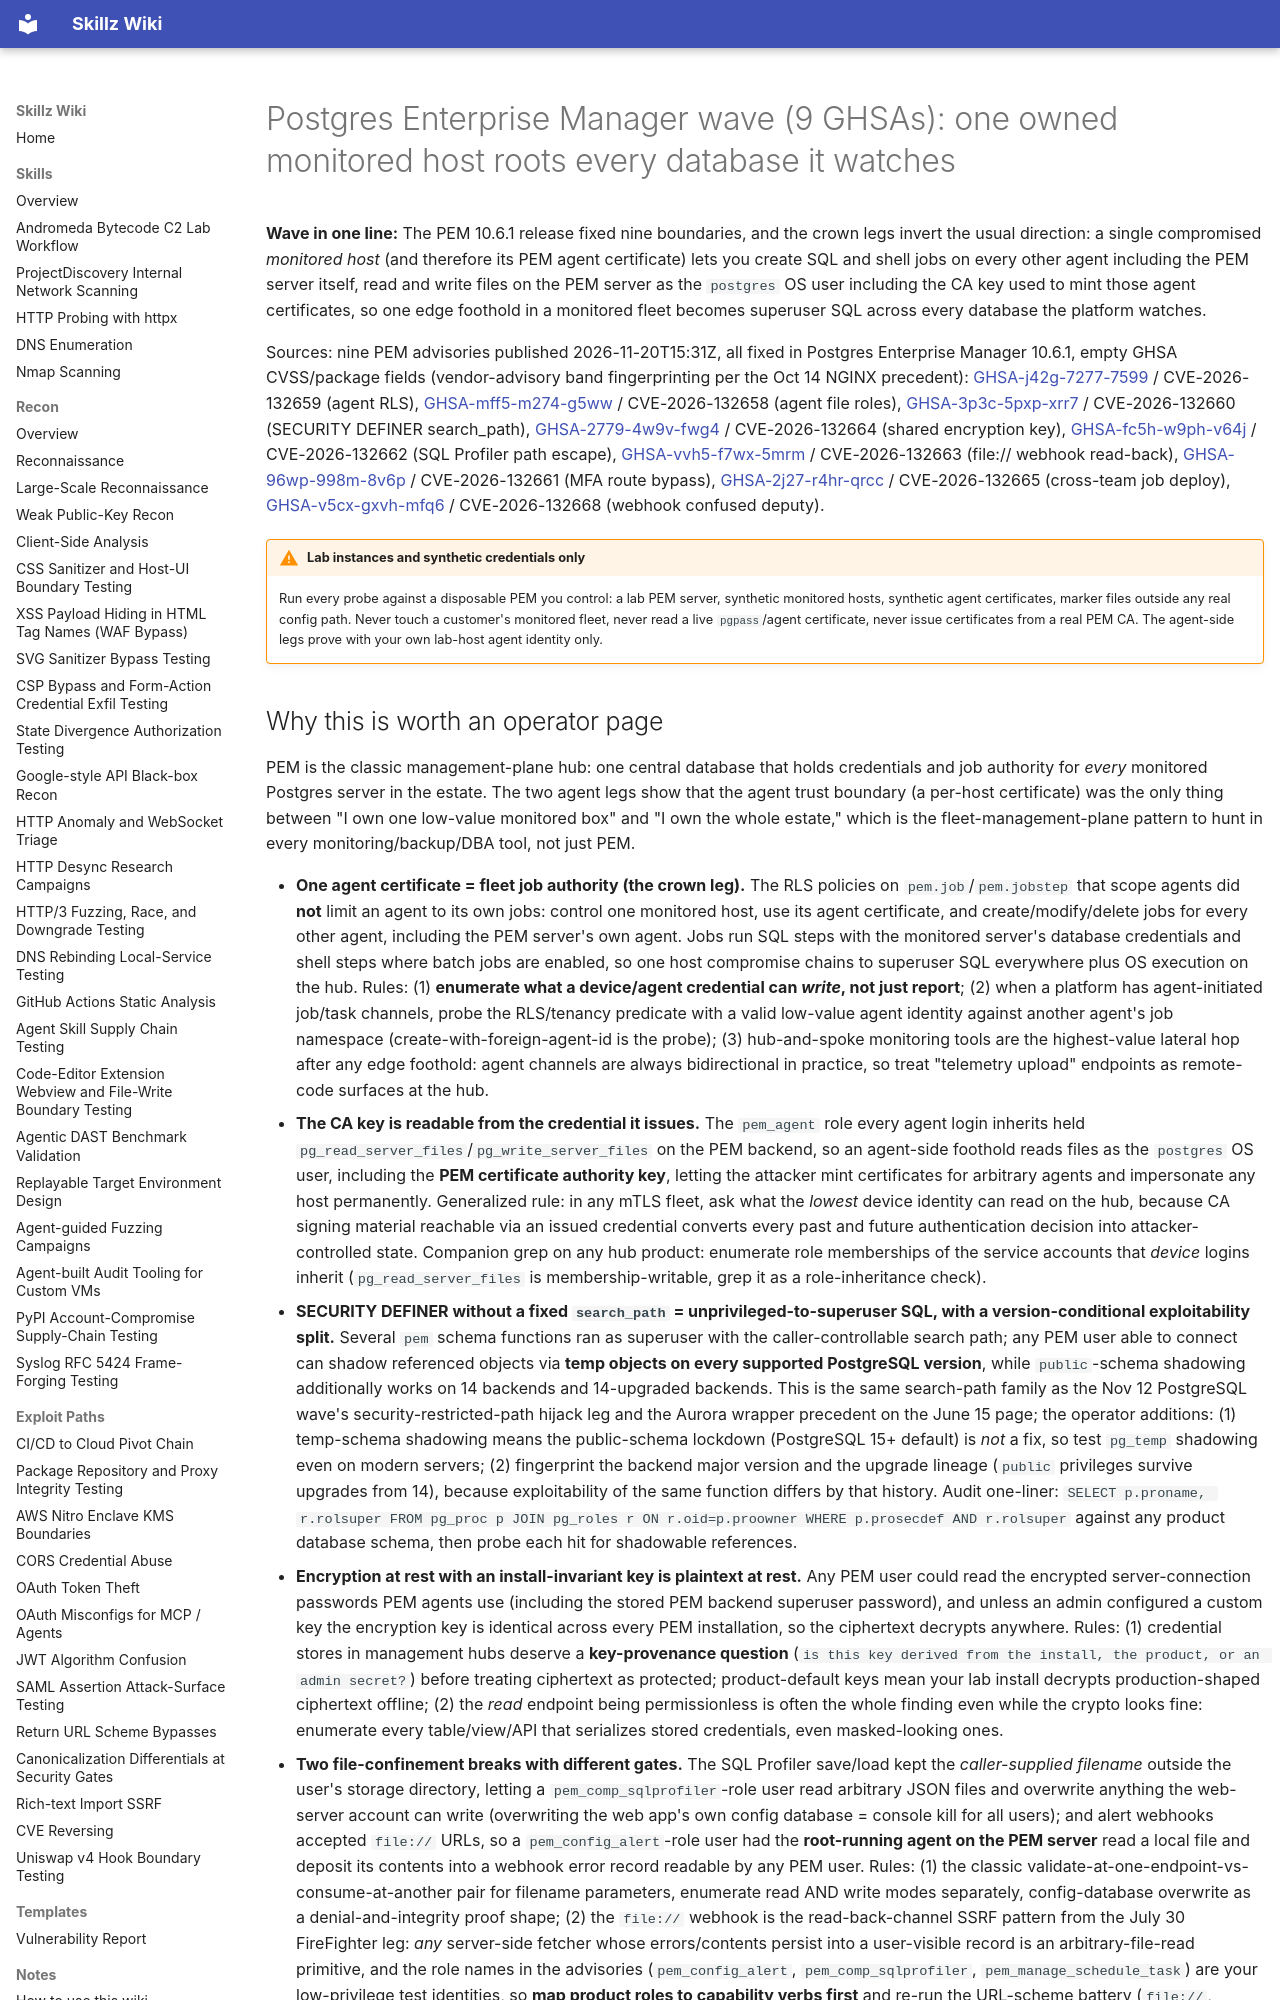

repository: bastet-ai/skillz-wiki · page: alerts/2026-11-20-pem-wave-agent-certificate-fleet-rce-shared-key-credentials-and-definer-search-path-ghsa/index.html · generator: mkdocs

---
title: "Postgres Enterprise Manager wave (9 GHSAs): one owned monitored host roots every database it watches"
---

# Postgres Enterprise Manager wave (9 GHSAs): one owned monitored host roots every database it watches

**Wave in one line:** The PEM 10.6.1 release fixed nine boundaries, and the crown legs invert the usual direction: a single compromised *monitored host* (and therefore its PEM agent certificate) lets you create SQL and shell jobs on every other agent including the PEM server itself, read and write files on the PEM server as the `postgres` OS user including the CA key used to mint those agent certificates, so one edge foothold in a monitored fleet becomes superuser SQL across every database the platform watches.

Sources: nine PEM advisories published 2026-11-20T15:31Z, all fixed in Postgres Enterprise Manager 10.6.1, empty GHSA CVSS/package fields (vendor-advisory band fingerprinting per the Oct 14 NGINX precedent): [GHSA-j42g-7277-7599](https://github.com/advisories/GHSA-j42g-7277-7599) / CVE-2026-132659 (agent RLS), [GHSA-mff5-m274-g5ww](https://github.com/advisories/GHSA-mff5-m274-g5ww) / CVE-2026-132658 (agent file roles), [GHSA-3p3c-5pxp-xrr7](https://github.com/advisories/GHSA-3p3c-5pxp-xrr7) / CVE-2026-132660 (SECURITY DEFINER search_path), [GHSA-2779-4w9v-fwg4](https://github.com/advisories/GHSA-2779-4w9v-fwg4) / CVE-2026-132664 (shared encryption key), [GHSA-fc5h-w9ph-v64j](https://github.com/advisories/GHSA-fc5h-w9ph-v64j) / CVE-2026-132662 (SQL Profiler path escape), [GHSA-vvh5-f7wx-5mrm](https://github.com/advisories/GHSA-vvh5-f7wx-5mrm) / CVE-2026-132663 (file:// webhook read-back), [GHSA-96wp-998m-8v6p](https://github.com/advisories/GHSA-96wp-998m-8v6p) / CVE-2026-132661 (MFA route bypass), [GHSA-2j27-r4hr-qrcc](https://github.com/advisories/GHSA-2j27-r4hr-qrcc) / CVE-2026-132665 (cross-team job deploy), [GHSA-v5cx-gxvh-mfq6](https://github.com/advisories/GHSA-v5cx-gxvh-mfq6) / CVE-2026-132668 (webhook confused deputy).

!!! warning "Lab instances and synthetic credentials only"
    Run every probe against a disposable PEM you control: a lab PEM server, synthetic monitored hosts, synthetic agent certificates, marker files outside any real config path. Never touch a customer's monitored fleet, never read a live `pgpass`/agent certificate, never issue certificates from a real PEM CA. The agent-side legs prove with your own lab-host agent identity only.
